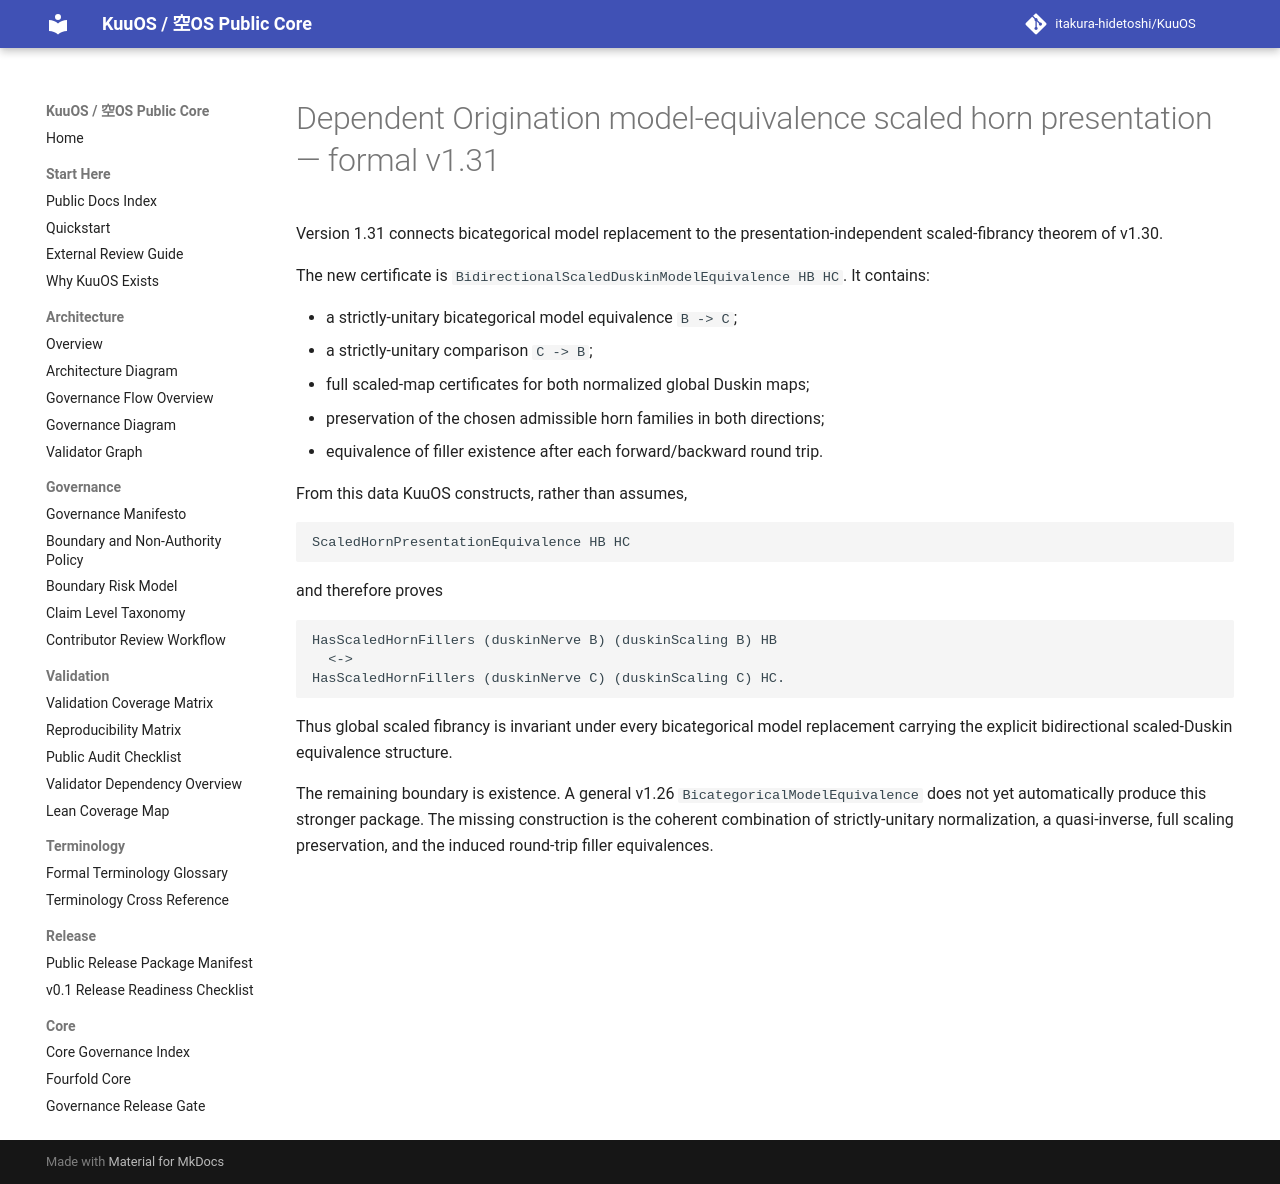

repository: itakura-hidetoshi/KuuOS · page: DEPENDENT_ORIGINATION_MODEL_EQUIVALENCE_SCALED_HORN_PRESENTATION_FORMAL_v1_31/index.html · generator: mkdocs

# Dependent Origination model-equivalence scaled horn presentation — formal v1.31

Version 1.31 connects bicategorical model replacement to the presentation-independent scaled-fibrancy theorem of v1.30.

The new certificate is `BidirectionalScaledDuskinModelEquivalence HB HC`. It contains:

- a strictly-unitary bicategorical model equivalence `B -> C`;
- a strictly-unitary comparison `C -> B`;
- full scaled-map certificates for both normalized global Duskin maps;
- preservation of the chosen admissible horn families in both directions;
- equivalence of filler existence after each forward/backward round trip.

From this data KuuOS constructs, rather than assumes,

```text
ScaledHornPresentationEquivalence HB HC
```

and therefore proves

```text
HasScaledHornFillers (duskinNerve B) (duskinScaling B) HB
  <->
HasScaledHornFillers (duskinNerve C) (duskinScaling C) HC.
```

Thus global scaled fibrancy is invariant under every bicategorical model replacement carrying the explicit bidirectional scaled-Duskin equivalence structure.

The remaining boundary is existence. A general v1.26 `BicategoricalModelEquivalence` does not yet automatically produce this stronger package. The missing construction is the coherent combination of strictly-unitary normalization, a quasi-inverse, full scaling preservation, and the induced round-trip filler equivalences.
